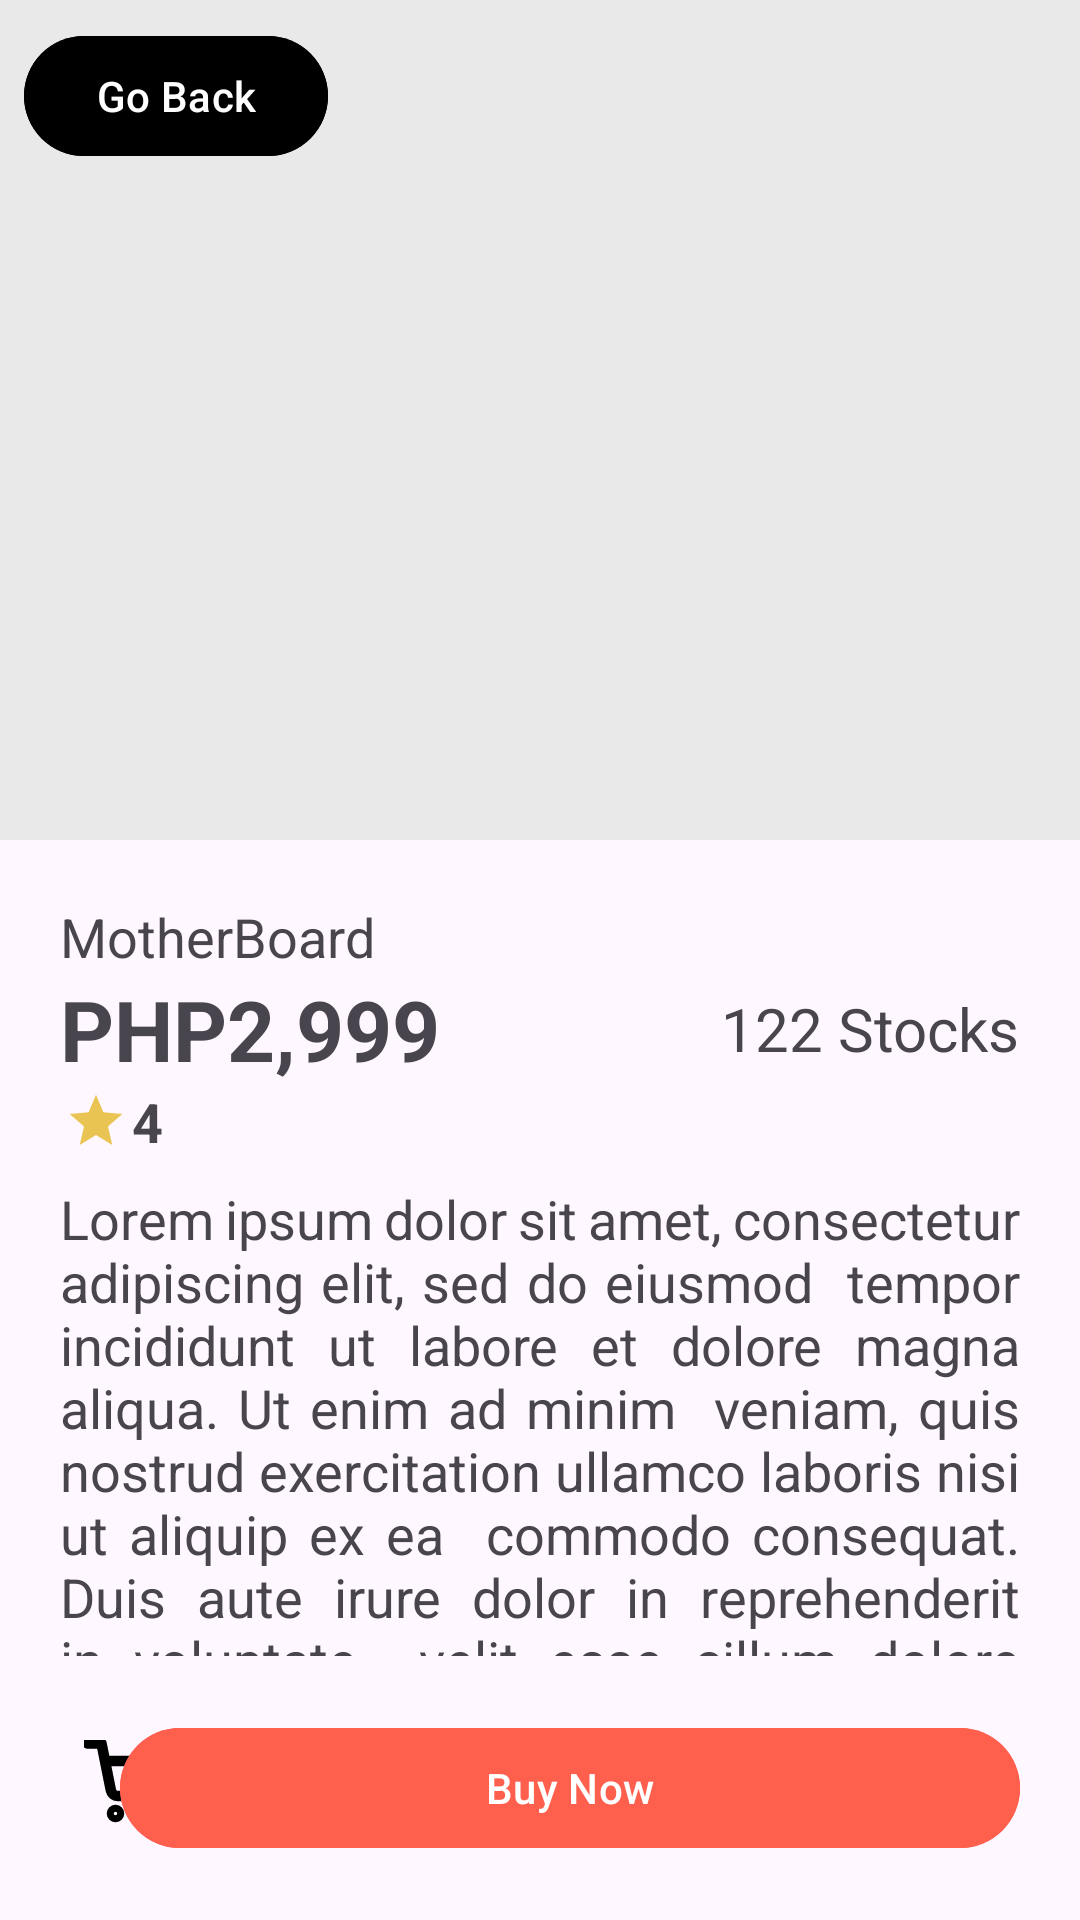

The Android layout XML behind this screen, and the referenced resources:
<!-- AndroidManifest.xml: application theme Theme.OmniStock -->
<!-- res/layout/activity_product_info.xml -->
<?xml version="1.0" encoding="utf-8"?>
<RelativeLayout xmlns:android="http://schemas.android.com/apk/res/android"
    xmlns:app="http://schemas.android.com/apk/res-auto"
    xmlns:tools="http://schemas.android.com/tools"
    android:id="@+id/main"
    android:layout_width="match_parent"
    android:layout_height="match_parent"
    android:orientation="vertical"
    tools:context=".ProductInfo">

    <FrameLayout
        android:id="@+id/preview"
        android:layout_width="match_parent"
        android:layout_height="280dp"
        >
        <ImageView
            android:id="@+id/productImgView"
            android:layout_width="match_parent"
            android:layout_height="match_parent"
            android:scaleType="centerCrop"
            android:background="@color/grey"
            />
        <com.google.android.material.button.MaterialButton
            android:layout_width="wrap_content"
            android:layout_height="wrap_content"
            android:layout_margin="8dp"
            android:text="Go Back"
            android:backgroundTint="@color/black"
            android:id="@+id/backBtn"
            />
    </FrameLayout>
    <TextView
        android:layout_below="@id/preview"
        android:id="@+id/name"
        android:layout_width="match_parent"
        android:layout_height="wrap_content"
        android:text="MotherBoard"
        android:layout_marginHorizontal="20dp"
        android:layout_marginTop="20dp"
        android:textSize="18sp"
        />
    <RelativeLayout
        android:id="@+id/info"
        android:layout_below="@id/name"
        android:layout_width="match_parent"
        android:layout_height="wrap_content"
        android:layout_marginHorizontal="20dp"
        >
        <TextView
            android:id="@+id/price"
            android:layout_width="wrap_content"
            android:layout_height="wrap_content"
            android:text="PHP2,999"
            android:textSize="28sp"
            android:textStyle="bold"
            android:layout_alignParentStart="true"
            />
        <TextView
            android:id="@+id/stock"
            android:layout_width="wrap_content"
            android:layout_height="wrap_content"
            android:text="122 Stocks"
            android:textSize="20sp"
            android:layout_alignParentRight="true"
            android:layout_centerVertical="true"
            />
    </RelativeLayout>
    <LinearLayout
        android:id="@+id/ratings"
        android:layout_below="@id/info"
        android:layout_width="wrap_content"
        android:layout_height="wrap_content"
        android:layout_marginHorizontal="20dp"
        android:orientation="horizontal">
        <ImageView
            android:layout_width="wrap_content"
            android:layout_height="wrap_content"
            android:src="@drawable/ic_star"
            />
        <TextView
            android:id="@+id/rate"
            android:layout_width="match_parent"
            android:layout_height="wrap_content"
            android:text="4"
            android:textSize="18sp"
            android:textStyle="bold"
            android:layout_alignParentStart="true"
            />
    </LinearLayout>
    <RelativeLayout
        android:id="@+id/footer"
        android:layout_alignParentBottom="true"
        android:layout_width="match_parent"
        android:layout_height="wrap_content"
        android:layout_margin="20dp"
        >
        <ImageView
            android:id="@+id/cartBtn"
            android:layout_width="wrap_content"
            android:layout_height="wrap_content"
            android:src="@drawable/ic_cart"
            android:padding="8dp"
            app:tint="@color/black" />
        <com.google.android.material.button.MaterialButton
            android:id="@+id/buyBtn"
            android:layout_width="300dp"
            android:layout_height="wrap_content"
            android:text="Buy Now"
            android:backgroundTint="@color/red"
            android:layout_alignParentEnd="true"/>
    </RelativeLayout>
    <TextView
        android:id="@+id/description"
        android:layout_width="match_parent"
        android:layout_height="0dp"
        android:layout_below="@id/ratings"
        android:layout_above="@id/footer"
        android:layout_marginHorizontal="20dp"
        android:textSize="18sp"
        android:layout_marginTop="8dp"
        android:justificationMode="inter_word"
        android:text="Lorem ipsum dolor sit amet, consectetur adipiscing elit, sed do eiusmod  tempor incididunt ut labore et dolore magna aliqua. Ut enim ad minim  veniam, quis nostrud exercitation ullamco laboris nisi ut aliquip ex ea  commodo consequat. Duis aute irure dolor in reprehenderit in voluptate  velit esse cillum dolore eu fugiat nulla pariatur. Excepteur sint  occaecat cupidatat non proident, sunt in culpa qui officia deserunt  mollit anim id est laborum."
        />

</RelativeLayout>
<!-- resources referenced by this layout -->
<resources>
  <color name="black">#FF000000</color>
  <color name="grey">#E9E9E9</color>
  <color name="red">#FF5F4D</color>
  <!-- drawable ic_cart (drawable) -->
  <vector xmlns:android="http://schemas.android.com/apk/res/android"
      android:width="28dp"
      android:height="28dp"
      android:viewportWidth="28"
      android:viewportHeight="28">
    <group>
      <clip-path
          android:pathData="M0,0h28v28h-28z"/>
      <path
          android:pathData="M1.167,1.167H5.833L8.96,16.788C9.067,17.326 9.359,17.808 9.785,18.151C10.212,18.495 10.746,18.677 11.293,18.667H22.633C23.181,18.677 23.715,18.495 24.141,18.151C24.568,17.808 24.86,17.326 24.967,16.788L26.833,7H7M11.667,24.5C11.667,25.144 11.144,25.667 10.5,25.667C9.856,25.667 9.333,25.144 9.333,24.5C9.333,23.856 9.856,23.333 10.5,23.333C11.144,23.333 11.667,23.856 11.667,24.5ZM24.5,24.5C24.5,25.144 23.978,25.667 23.333,25.667C22.689,25.667 22.167,25.144 22.167,24.5C22.167,23.856 22.689,23.333 23.333,23.333C23.978,23.333 24.5,23.856 24.5,24.5Z"
          android:strokeLineJoin="round"
          android:strokeWidth="3.5"
          android:fillColor="#00000000"
          android:strokeColor="#ffffff"
          android:strokeLineCap="round"/>
    </group>
  </vector>
  <!-- drawable ic_star (drawable) -->
  <vector xmlns:android="http://schemas.android.com/apk/res/android"
      android:width="24dp"
      android:height="24dp"
      android:viewportWidth="24"
      android:viewportHeight="24">
    <path
        android:pathData="M6.575,19.962L8.008,13.792L3.221,9.644L9.536,9.096L12,3.279L14.464,9.096L20.779,9.644L15.992,13.792L17.425,19.962L12,16.689L6.575,19.962Z"
        android:fillColor="#EAC452"/>
  </vector>
  <style name="Theme.OmniStock" parent="Base.Theme.OmniStock" />
  <style name="Base.Theme.OmniStock" parent="Theme.Material3.DayNight.NoActionBar">
          
          
      </style>
</resources>
